Run: headless pygame with SDL's dummy video driver; simulated clock (each Clock.tick advances the game by its frame time, no real sleeping); random seed 0; keys injected as events and as key.get_pressed() state; no mouse input.
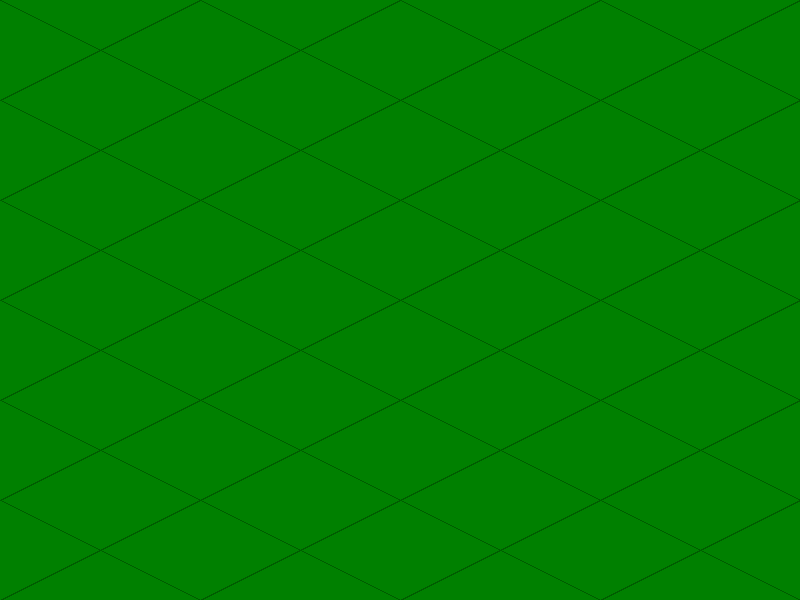
Frame 1 of 4 · flips 1–60 · no input
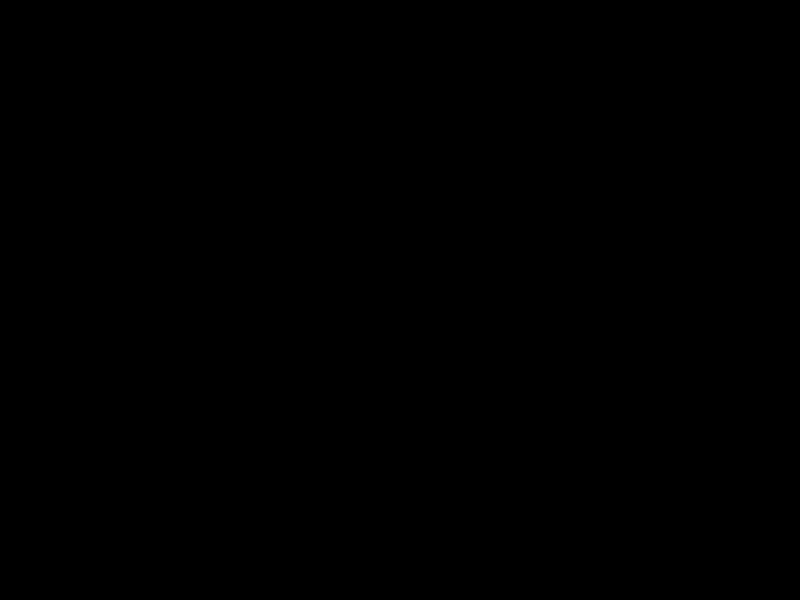
Frame 2 of 4 · flips 61–180 · tapped SPACE, RETURN · held RIGHT (→), D
Frame 3 of 4 · flips 181–300 · held DOWN (↓), S · screen unchanged from frame 2, image omitted
Frame 4 of 4 · flips 301–420 · held LEFT (←), A, UP (↑), W · screen unchanged from frame 3, image omitted

The pygame program that drew these frames:

import pygame
import random

# Initialize Pygame
pygame.init()

# Set screen size and title
screen = pygame.display.set_mode((800, 600))
pygame.display.set_caption("Isometric Cube")

# Define some colors
FILL_COLOR = (0, 128, 0)
OUTLINE_COLOR = (0, 92, 0)

# Define cube size
cube_size = 100

# Camera
camera_x = 0
camera_y = 0
zoom = 1

# Define a function to convert 3D coordinates to 2D coordinates
def iso_3d_to_2d(x, y, z):
    screen_x = x - y
    screen_y = (x + y) / 2 - z
    return (screen_x, screen_y)

# Define a function to draw a cube
def draw_cube(screen, x, y, z, size, FILL_COLOR):
    # Define the vertices of the cube
    vertices = [
        (x, y, z),
        (x + size, y, z),
        (x + size, y + size, z),
        (x, y + size, z),
    ]

    # Convert the vertices from 3D to 2D coordinates
    vertices = [iso_3d_to_2d(v[0], v[1], v[2]) for v in vertices]

    # Draw the top face of the cube
    pygame.draw.polygon(screen, FILL_COLOR, vertices)
    pygame.draw.polygon(screen, OUTLINE_COLOR, vertices, 1)

# Generate the island of cubes
def generate_island(cube_size, zoom):
    island = []
    for i in range(-10, 10):
        for j in range(-10, 10):
            x = i * cube_size * zoom
            y = j * cube_size * zoom
            z = 0
            island.append((x, y, z))
    return island
    

# Initialize the island of cubes
island = generate_island(cube_size, zoom)

# Main game loop
running = True
while running:
    for event in pygame.event.get():
        if event.type == pygame.QUIT:
            running = False

    keys = pygame.key.get_pressed()

    if keys[pygame.K_PLUS]:
        zoom *= 1.1
    elif keys[pygame.K_MINUS]:
        zoom *= 0.9
    elif keys[pygame.K_UP]:
        camera_x += 10
        camera_y += 10
    elif keys[pygame.K_DOWN]:
        camera_x -= 10
        camera_y -= 10
    elif keys[pygame.K_LEFT]:
        camera_x += 10
        camera_y -= 10
    elif keys[pygame.K_RIGHT]:
        camera_x -= 10
        camera_y += 10

    # Clear the screen
    screen.fill((0, 0, 0))

    # Draw a "grid" of cubes
    for i in range(-10, 10):
        for j in range(-10, 10):
            x = i * cube_size * zoom
            y = j * cube_size * zoom
            draw_cube(screen, x + camera_x, y + camera_y, 0, cube_size * zoom, FILL_COLOR)

    # Update the screen
    pygame.display.update()

# Quit Pygame
pygame.quit()

# Quit Pygame
pygame.quit()
